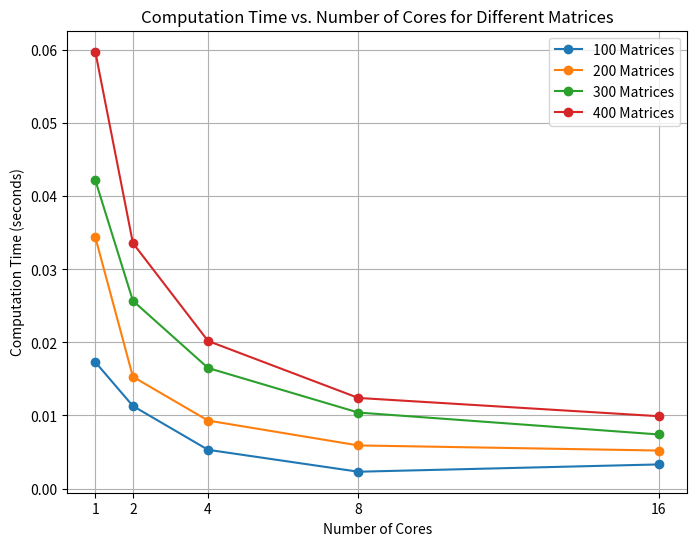

The matplotlib source for this figure:
import matplotlib.pyplot as plt
import numpy as np

# Data from the image
cores = [1, 2, 4, 8, 16]
matrices = [100, 200, 300, 400]
computation_times = [
    [0.0173, 0.0344, 0.0422, 0.0598],
    [0.0113, 0.0153, 0.0257, 0.0336],
    [0.0053, 0.0093, 0.0165, 0.0202],
    [0.0023, 0.0059, 0.0104, 0.0124],
    [0.0033, 0.0052, 0.0074, 0.0099]
]

# Plot the data
plt.figure(figsize=(8, 6))
for i, matrix_size in enumerate(matrices):
    plt.plot(cores, [row[i] for row in computation_times], marker="o", label=f"{matrix_size} Matrices")

# Labels and title
plt.xlabel("Number of Cores")
plt.ylabel("Computation Time (seconds)")
plt.title("Computation Time vs. Number of Cores for Different Matrices")
plt.legend()
plt.grid()
plt.xticks(cores)

# Save the plot as a PNG file
plt.savefig("computation_time_plot.png", dpi=300)

# Show the plot
plt.show()